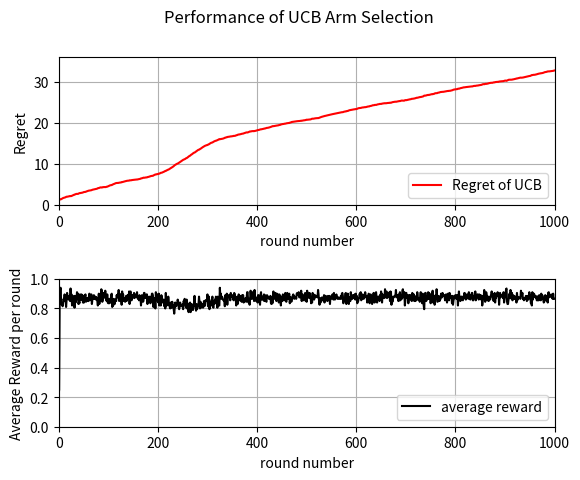

Write the Python code that produced this figure.
# This is the 4th program to simulate the multi-arm bandit
# Let say we only use the  UCB
# Each arm has outcome 0 or 1, with probability 1 being the winning probability (Bernoulli distribution)

# Created by John C.S. Lui     Date: April 17, 2020

import numpy as np
from scipy.stats import bernoulli  # import bernoulli
import matplotlib.pyplot as plt

Num_of_Arms = 4  # number of arms

#  input parameters
winning_parameters = np.array([0.2, 0.3, 0.85, 0.9], dtype=float)
max_prob = 0.9  # record the highest probability of winning for all arms
optimal_arm = 3  # index for the optimal arm
T = 1000  # number of rounds to simulate
total_iteration = 200  # number of iterations to the MAB simulation

reward_round_iteration = np.zeros((T), dtype=int)  # reward in each round average by # of iteration

num_selected = np.zeros((Num_of_Arms), dtype=int)  # track # of times selected for each arm
cumulative_reward = np.zeros((Num_of_Arms), dtype=float)  # track cumulative reward for each arm
estimated_reward = np.zeros((Num_of_Arms), dtype=float)  # track estimate reward for each arm

# Go through T rounds, each round we need to select an arm

for iteration_count in range(total_iteration):
  for round in range(T):
    if round < Num_of_Arms:
      select_arm = round  # select round sequentially
    else:  # select the best estimated arm so far
      select_arm = np.argmax(estimated_reward)

    # generate reward and update the variables
    current_reward = bernoulli.rvs(winning_parameters[select_arm])
    num_selected[select_arm] += 1
    cumulative_reward[select_arm] += float(current_reward)
    # compute UCB estimate. Note that we need to do log(round +1) because round starts with 0
    estimated_reward[select_arm]  = cumulative_reward[select_arm]/float(num_selected[select_arm]) +  \
             np.sqrt(2*np.log(round+1)/float(num_selected[select_arm]))

    reward_round_iteration[round] += current_reward

  # after one iteratoin, need to reset variables
  num_selected = np.zeros((Num_of_Arms), dtype=int)
  cumulative_reward = np.zeros((Num_of_Arms), dtype=float)
  estimated_reward = np.zeros((Num_of_Arms), dtype=float)

# compute average reward for each iteration

average_reward_in_each_round = np.zeros(T, dtype=float)

# The max value in average_reward_round can only be 1 (eg:
for round in range(T):
  average_reward_in_each_round[round] = float(reward_round_iteration[round])/float(total_iteration)

# Let generate X and Y data points to plot it out

cumulative_optimal_reward = 0.0
cumulative_reward = 0.0

X = np.zeros(T, dtype=int)
Y = np.zeros(T, dtype=float)
# cumulative reward = (if you have a 0.9 chance of getting one, after 100 rounds is 100*0.9 = 90 )
for round in range(T):
  X[round] = round
  cumulative_optimal_reward += max_prob
  cumulative_reward += average_reward_in_each_round[round]
  Y[round] = cumulative_optimal_reward - cumulative_reward

#After 200 1000 rounds
print('After ', T, 'rounds, regret is: ', cumulative_optimal_reward - cumulative_reward)

fig, axs = plt.subplots(2)  # get two figures, top is regret, bottom is average reward in each round
fig.suptitle('Performance of UCB Arm Selection')
fig.subplots_adjust(hspace=0.5)
axs[0].plot(X, Y, color='red', label='Regret of UCB')
axs[0].set(xlabel='round number', ylabel='Regret')
axs[0].grid(True)
axs[0].legend(loc='lower right')
axs[0].set_xlim(0, T)
axs[0].set_ylim(0, 1.1*(cumulative_optimal_reward - cumulative_reward))
axs[1].plot(X, average_reward_in_each_round, color='black', label='average reward')
axs[1].set(xlabel='round number', ylabel='Average Reward per round')
axs[1].grid(True)
axs[1].legend(loc='lower right')
axs[1].set_xlim(0, T)
axs[1].set_ylim(0, 1.0)
plt.savefig("prog3_figure.png")
plt.show()
